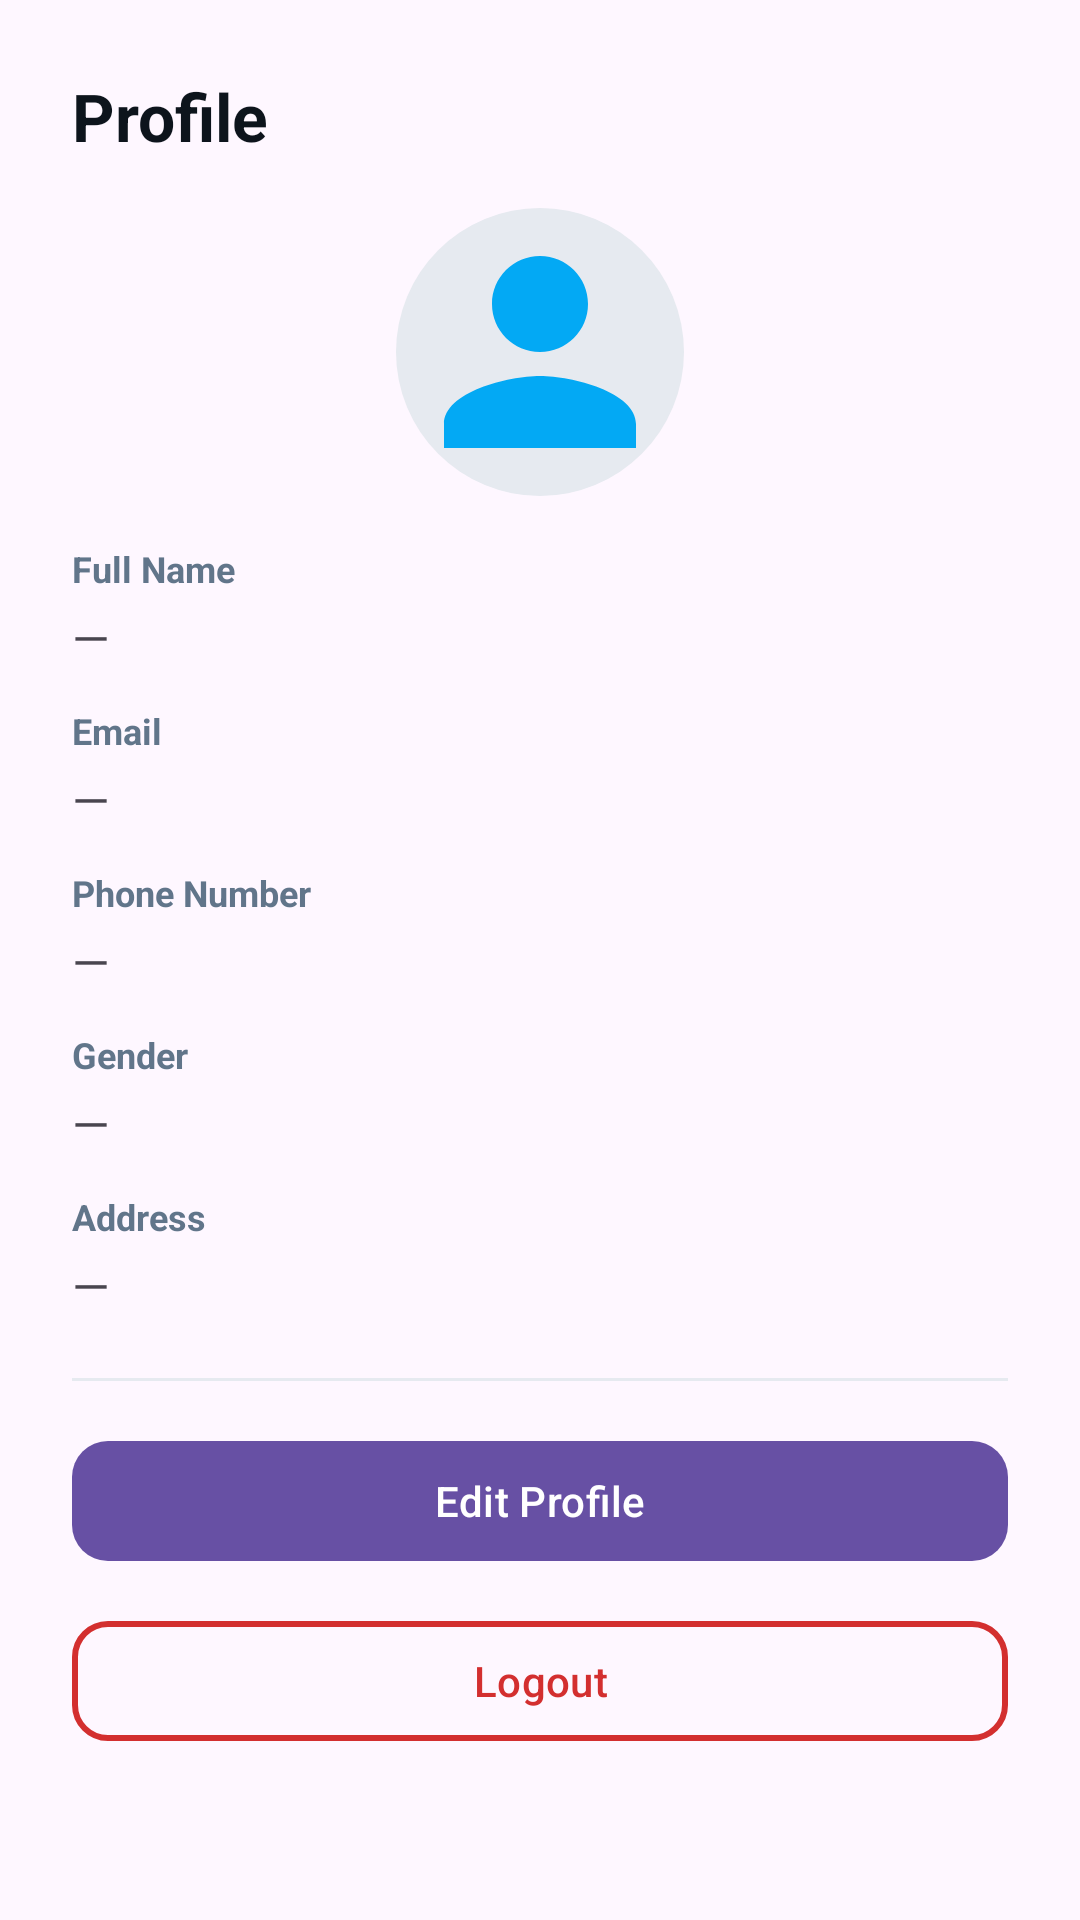

Here is an Android app screen rendered from its layout file. Give the layout XML and the strings, colors and styles it references.
<!-- AndroidManifest.xml: application theme Theme.LabVerse_PRM392_G5 -->
<!-- res/layout/activity_profile.xml -->
<?xml version="1.0" encoding="utf-8"?>
<ScrollView xmlns:android="http://schemas.android.com/apk/res/android"
    xmlns:app="http://schemas.android.com/apk/res-auto"
    android:layout_width="match_parent"
    android:layout_height="match_parent"
    android:fitsSystemWindows="true">

    <LinearLayout
        android:orientation="vertical"
        android:padding="24dp"
        android:layout_width="match_parent"
        android:layout_height="wrap_content">

        
        <TextView
            android:id="@+id/tvHeader"
            android:layout_width="wrap_content"
            android:layout_height="wrap_content"
            android:text="Profile"
            android:textStyle="bold"
            android:textSize="22sp"
            android:textColor="#0D141C"
            android:layout_marginBottom="16dp"/>

        
        <ImageView
            android:id="@+id/imgAvatar"
            android:layout_width="96dp"
            android:layout_height="96dp"
            android:layout_gravity="center_horizontal"
            android:layout_marginBottom="16dp"
            android:src="@drawable/ic_avatar_male"
            android:contentDescription="User avatar"
            android:background="@drawable/avatar_circle_bg"
            android:scaleType="centerCrop" />

        
        <TextView
            android:id="@+id/labelFullName"
            android:layout_width="wrap_content"
            android:layout_height="wrap_content"
            android:text="Full Name"
            android:textStyle="bold"
            android:textColor="#61758A"
            android:textSize="12sp"/>

        <TextView
            android:id="@+id/tvFullName"
            android:layout_width="match_parent"
            android:layout_height="wrap_content"
            android:text="—"
            android:textSize="16sp"
            android:layout_marginTop="4dp"
            android:layout_marginBottom="12dp"/>

        
        <TextView
            android:id="@+id/labelEmail"
            android:layout_width="wrap_content"
            android:layout_height="wrap_content"
            android:text="Email"
            android:textStyle="bold"
            android:textColor="#61758A"
            android:textSize="12sp"/>

        <TextView
            android:id="@+id/tvEmail"
            android:layout_width="match_parent"
            android:layout_height="wrap_content"
            android:text="—"
            android:textSize="16sp"
            android:layout_marginTop="4dp"
            android:layout_marginBottom="12dp"/>

        
        <TextView
            android:id="@+id/labelPhone"
            android:layout_width="wrap_content"
            android:layout_height="wrap_content"
            android:text="Phone Number"
            android:textStyle="bold"
            android:textColor="#61758A"
            android:textSize="12sp"/>

        <TextView
            android:id="@+id/tvPhone"
            android:layout_width="match_parent"
            android:layout_height="wrap_content"
            android:text="—"
            android:textSize="16sp"
            android:layout_marginTop="4dp"
            android:layout_marginBottom="12dp"/>

        
        <TextView
            android:id="@+id/labelGender"
            android:layout_width="wrap_content"
            android:layout_height="wrap_content"
            android:text="Gender"
            android:textStyle="bold"
            android:textColor="#61758A"
            android:textSize="12sp"/>

        <TextView
            android:id="@+id/tvGender"
            android:layout_width="match_parent"
            android:layout_height="wrap_content"
            android:text="—"
            android:textSize="16sp"
            android:layout_marginTop="4dp"
            android:layout_marginBottom="12dp"/>

        
        <TextView
            android:id="@+id/labelAddress"
            android:layout_width="wrap_content"
            android:layout_height="wrap_content"
            android:text="Address"
            android:textStyle="bold"
            android:textColor="#61758A"
            android:textSize="12sp"/>

        <TextView
            android:id="@+id/tvAddress"
            android:layout_width="match_parent"
            android:layout_height="wrap_content"
            android:text="—"
            android:textSize="16sp"
            android:layout_marginTop="4dp"
            android:layout_marginBottom="20dp"/>

        
        <View
            android:layout_width="match_parent"
            android:layout_height="1dp"
            android:background="#E6EAF0"
            android:layout_marginBottom="16dp" />

        
        <com.google.android.material.button.MaterialButton
            android:id="@+id/btnEditProfile"
            style="@style/Widget.Material3.Button"
            android:layout_width="match_parent"
            android:layout_height="wrap_content"
            android:text="Edit Profile"
            android:textAllCaps="false"
            app:cornerRadius="12dp"
            android:layout_marginBottom="12dp"/>

        <com.google.android.material.button.MaterialButton
            android:id="@+id/btnLogout"
            style="@style/Widget.Material3.Button.OutlinedButton"
            android:layout_width="match_parent"
            android:layout_height="wrap_content"
            android:text="Logout"
            android:textAllCaps="false"
            app:cornerRadius="12dp"
            app:strokeWidth="2dp"
            app:strokeColor="#D32F2F"
            android:textColor="#D32F2F"/>
    </LinearLayout>
</ScrollView>
<!-- resources referenced by this layout -->
<resources>
  <!-- drawable avatar_circle_bg (drawable) -->
  <?xml version="1.0" encoding="utf-8"?>
  <shape xmlns:android="http://schemas.android.com/apk/res/android"
      android:shape="oval">
      <solid android:color="#E6EAF0" />
  </shape>
  <!-- drawable ic_avatar_male (drawable) -->
  <vector xmlns:android="http://schemas.android.com/apk/res/android"
      android:width="96dp"
      android:height="96dp"
      android:viewportWidth="24"
      android:viewportHeight="24">
      <path
          android:fillColor="#03A9F4"
          android:pathData="M12,12c2.21,0 4,-1.79 4,-4s-1.79,-4 -4,-4 -4,1.79 -4,4 1.79,4 4,4zM12,14c-2.67,0 -8,1.34 -8,4v2h16v-2c0,-2.66 -5.33,-4 -8,-4z" />
  </vector>
  <style name="Theme.LabVerse_PRM392_G5" parent="Base.Theme.LabVerse_PRM392_G5" />
  <style name="Base.Theme.LabVerse_PRM392_G5" parent="Theme.Material3.DayNight.NoActionBar">
          
          
      </style>
</resources>
